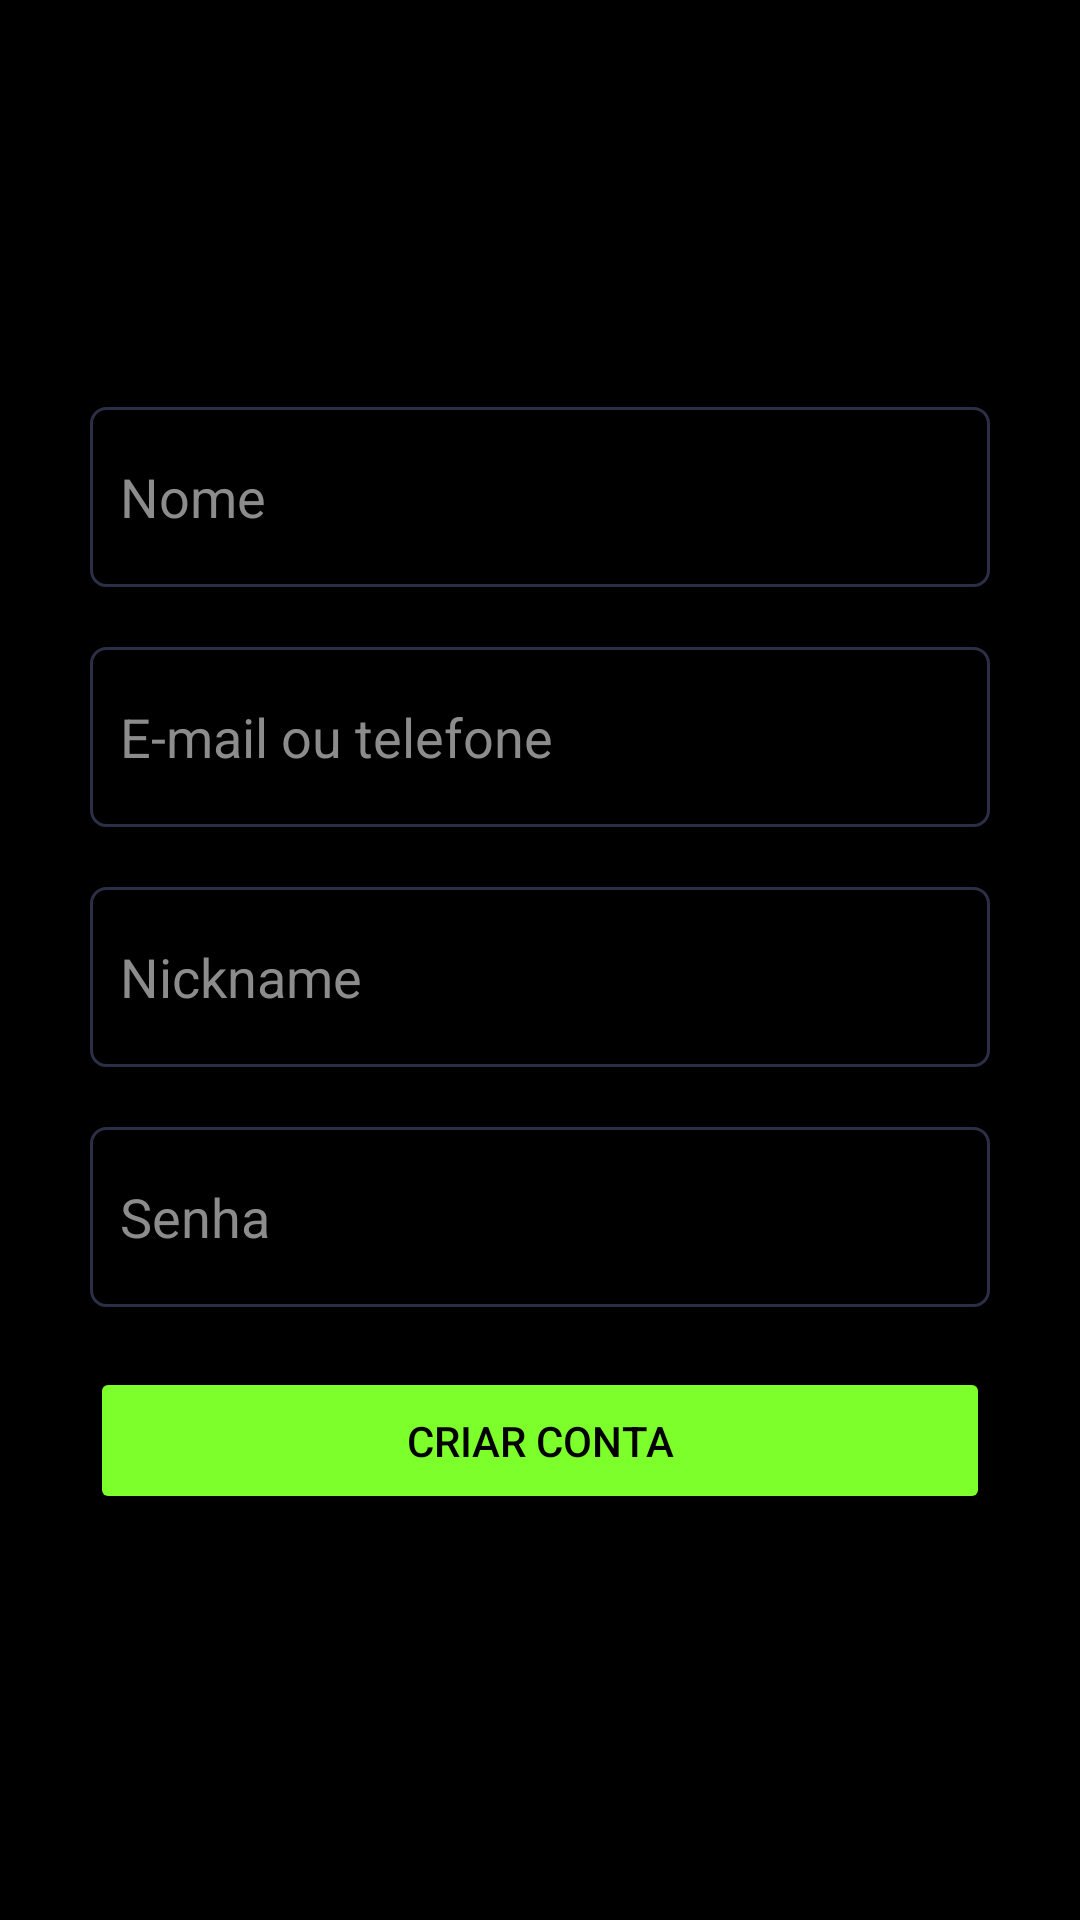

Reconstruct the res/layout file that produces this screen, plus the resources it refers to.
<!-- AndroidManifest.xml: application theme AppThemeAlle -->
<!-- res/layout/activity_sign_up.xml -->
<?xml version="1.0" encoding="utf-8"?>
<androidx.constraintlayout.widget.ConstraintLayout xmlns:android="http://schemas.android.com/apk/res/android"
    xmlns:app="http://schemas.android.com/apk/res-auto"
    xmlns:tools="http://schemas.android.com/tools"
    android:id="@+id/main"
    android:layout_width="match_parent"
    android:layout_height="match_parent"
    tools:context=".SignUp"
    android:background="#000">

    <LinearLayout
        android:layout_width="0dp"
        android:layout_height="wrap_content"
        android:orientation="vertical"
        android:paddingLeft="30dp"
        android:paddingRight="30dp"
        app:layout_constraintBottom_toBottomOf="parent"
        app:layout_constraintEnd_toEndOf="parent"
        app:layout_constraintStart_toStartOf="parent"
        app:layout_constraintTop_toTopOf="parent">

        <EditText
            android:id="@+id/editTextUser"
            android:layout_width="match_parent"
            android:layout_height="60dp"
            android:ems="10"
            android:background="@drawable/bg_edittext"
            android:hint="Nome"
            android:inputType="text"
            android:text=""
            android:padding="10dp"
            android:textColorHint="#8C8C8C" />

        <EditText
            android:id="@+id/editTextEmail"
            android:layout_width="match_parent"
            android:layout_height="60dp"
            android:background="@drawable/bg_edittext"
            android:ems="10"
            android:padding="10dp"
            android:layout_marginTop="20dp"
            android:hint="E-mail ou telefone"
            android:inputType="text"
            android:text=""
            android:textColor="#BFBFBF"
            android:textColorHint="#8C8C8C" />

        <EditText
            android:id="@+id/editTextNickname"
            android:layout_width="match_parent"
            android:layout_height="60dp"
            android:background="@drawable/bg_edittext"
            android:ems="10"
            android:padding="10dp"
            android:layout_marginVertical="20dp"
            android:hint="Nickname"
            android:inputType="text"
            android:text=""
            android:textColor="#BFBFBF"
            android:textColorHint="#8C8C8C" />

        <EditText
            android:id="@+id/editTextSenha"
            android:padding="10dp"
            android:layout_width="match_parent"
            android:layout_height="60dp"
            android:background="@drawable/bg_edittext"
            android:ems="10"
            android:inputType="text"
            android:hint="Senha"
            android:textColorHint="#8C8C8C"
            android:text="" />

        <Button
            android:id="@+id/buttonSignUp"
            android:layout_width="match_parent"
            android:layout_height="wrap_content"
            android:layout_marginTop="20dp"
            android:backgroundTint="#7CFF2B"
            android:paddingVertical="15dp"
            android:text="Criar conta"
            android:textColor="#000"
            android:textColorHint="#8C8C8C" />
    </LinearLayout>

</androidx.constraintlayout.widget.ConstraintLayout>
<!-- resources referenced by this layout -->
<resources>
  <!-- drawable bg_edittext (drawable) -->
  <?xml version="1.0" encoding="utf-8"?>
  <selector xmlns:android="http://schemas.android.com/apk/res/android">
  
      
      <item android:state_focused="true">
          <shape>
              <solid android:color="#000"/>
              <stroke
                  android:width="2dp"
                  android:color="#7C3AED"/>
              <corners android:radius="5dp"/>
          </shape>
      </item>
  
      
      <item>
          <shape>
              <solid android:color="#000"/>
              <stroke
                  android:width="1dp"
                  android:color="#2A2F45"/>
              <corners android:radius="5dp"/>
          </shape>
      </item>
  
  </selector>
  <style name="AppThemeAlle" parent="Theme.MaterialComponents.DayNight.NoActionBar">
          
  
          <item name="android:windowSplashScreenAnimatedIcon">@null</item>
          <item name="android:windowSplashScreenAnimationDuration">0</item>
      </style>
</resources>
